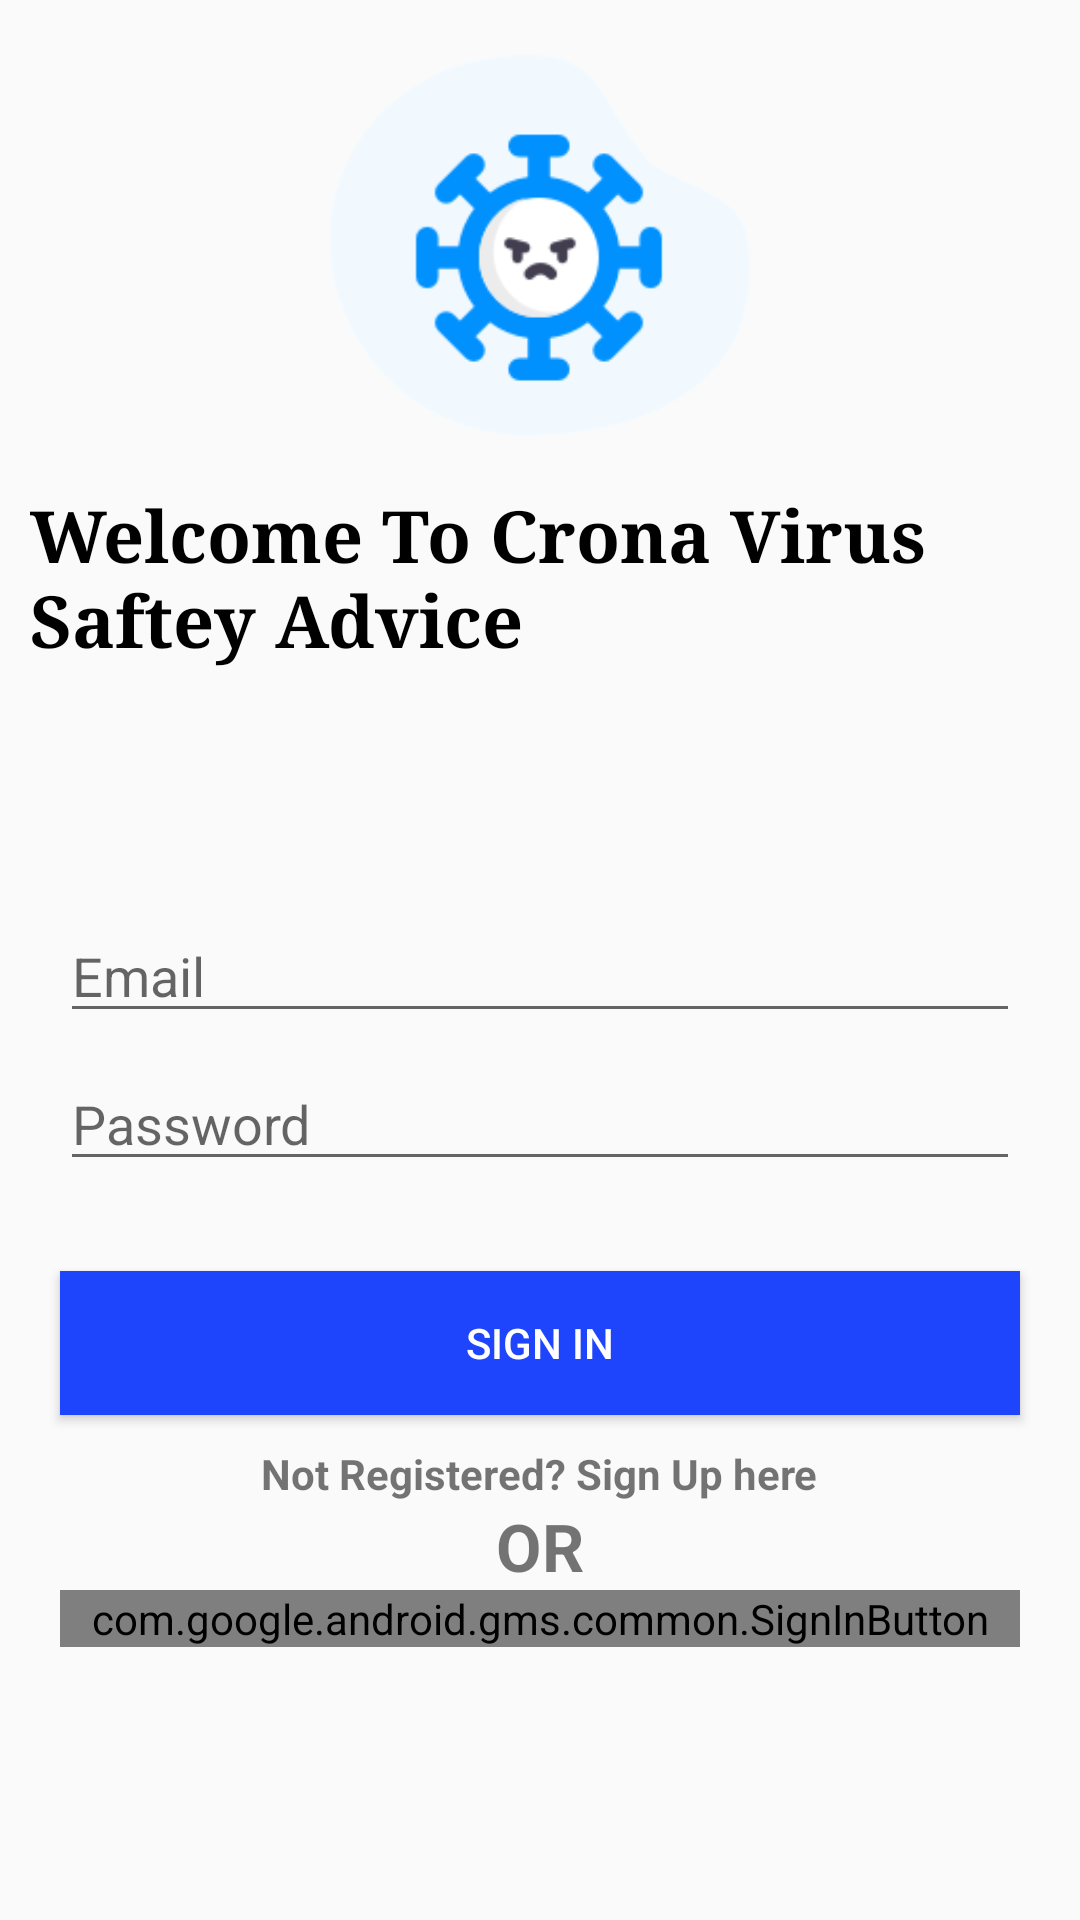

Produce the Android XML layout that renders to this screen, including the resource entries it uses.
<!-- AndroidManifest.xml: application theme Theme.AppCompat.DayNight -->
<!-- res/layout/activity_login.xml -->
<?xml version="1.0" encoding="utf-8"?>
<LinearLayout xmlns:android="http://schemas.android.com/apk/res/android"
xmlns:app="http://schemas.android.com/apk/res-auto"
xmlns:tools="http://schemas.android.com/tools"
android:layout_width="match_parent"
android:layout_height="match_parent"
android:layout_weight="1"
android:orientation="vertical"
android:gravity="center_horizontal"
tools:context=".MainActivity">
<ImageView
    android:id="@+id/imageView"
    android:layout_width="140dp"
    android:layout_height="140dp"
    android:layout_marginTop="12dp"
    android:src="@drawable/logo"
    app:layout_constraintStart_toStartOf="parent"
    app:layout_constraintTop_toTopOf="parent" />
<TextView

    android:layout_width="0dp"
    android:layout_height="10dp"
    />
<TextView
    android:id="@+id/textView4"
    android:layout_width="match_parent"
    android:layout_height="wrap_content"
    android:layout_marginLeft="10dp"
    android:layout_marginRight="10dp"
    android:fontFamily="serif"
    android:text="Welcome To Crona Virus Saftey Advice"
    android:textColor="#000000"
    android:textSize="24dp"
    android:textStyle="bold" />


<TextView

    android:layout_width="0dp"
    android:layout_height="80dp"
    />
<EditText
    android:id="@+id/editText"
    android:layout_width="match_parent"
    android:layout_height="wrap_content"
    android:ems="10"
    android:hint="Email"
    android:layout_marginRight="20dp"
    android:layout_marginLeft="20dp"
    android:inputType="textEmailAddress"
    app:layout_constraintBottom_toBottomOf="parent"
    app:layout_constraintEnd_toEndOf="parent"
    app:layout_constraintStart_toStartOf="parent"
    app:layout_constraintTop_toTopOf="parent" />
<TextView

    android:layout_width="0dp"
    android:layout_height="8dp"
    />

<EditText
    android:id="@+id/editText2"
    android:layout_width="match_parent"
    android:layout_height="wrap_content"
    android:layout_marginRight="20dp"
    android:layout_marginLeft="20dp"
    android:hint="Password"
    android:inputType="textPassword"
    app:layout_constraintBottom_toBottomOf="parent"
    app:layout_constraintEnd_toEndOf="parent"
    app:layout_constraintStart_toStartOf="parent"
    app:layout_constraintTop_toBottomOf="@+id/editText"
    app:layout_constraintVertical_bias="0.052" />

<TextView

    android:layout_width="0dp"
    android:layout_height="30dp"
    />

<Button
    android:id="@+id/button2"
    android:layout_width="match_parent"
    android:layout_height="wrap_content"
    android:layout_marginRight="20dp"
    android:layout_marginLeft="20dp"
    android:background="#1F45FC"
    android:text="Sign In"
    android:textColor="#FFFFFF"
    app:layout_constraintBottom_toTopOf="@+id/textView"
    app:layout_constraintEnd_toEndOf="parent"
    app:layout_constraintHorizontal_bias="1.0"
    app:layout_constraintStart_toStartOf="parent"
    app:layout_constraintTop_toBottomOf="@+id/editText2"
    app:layout_constraintVertical_bias="0.153" />
    <TextView
        android:layout_width="0dp"
        android:layout_height="10dp"
        />
<TextView
    android:id="@+id/textView"
    android:layout_width="wrap_content"
    android:layout_height="wrap_content"
    android:textStyle="bold"
    android:text="Not Registered? Sign Up here"
    />

    <TextView
        android:id="@+id/textView5"
        android:layout_width="wrap_content"
        android:layout_height="wrap_content"
        android:text="OR"
        android:textSize="22dp"
        android:textStyle="bold"
        app:layout_constraintTop_toBottomOf="@+id/textView"
        app:layout_constraintTop_toTopOf="parent" />

    <com.google.android.gms.common.SignInButton
        android:id="@+id/sign_in_button"
        android:layout_width="match_parent"
        android:layout_height="wrap_content"
        android:layout_alignParentBottom="true"
        android:layout_marginRight="20dp"
        android:layout_marginLeft="20dp"
        >
    </com.google.android.gms.common.SignInButton>
</LinearLayout>
<!-- resources referenced by this layout -->
<resources>
  <!-- drawable logo: png bitmap (drawable, 10807 bytes) -->
</resources>
